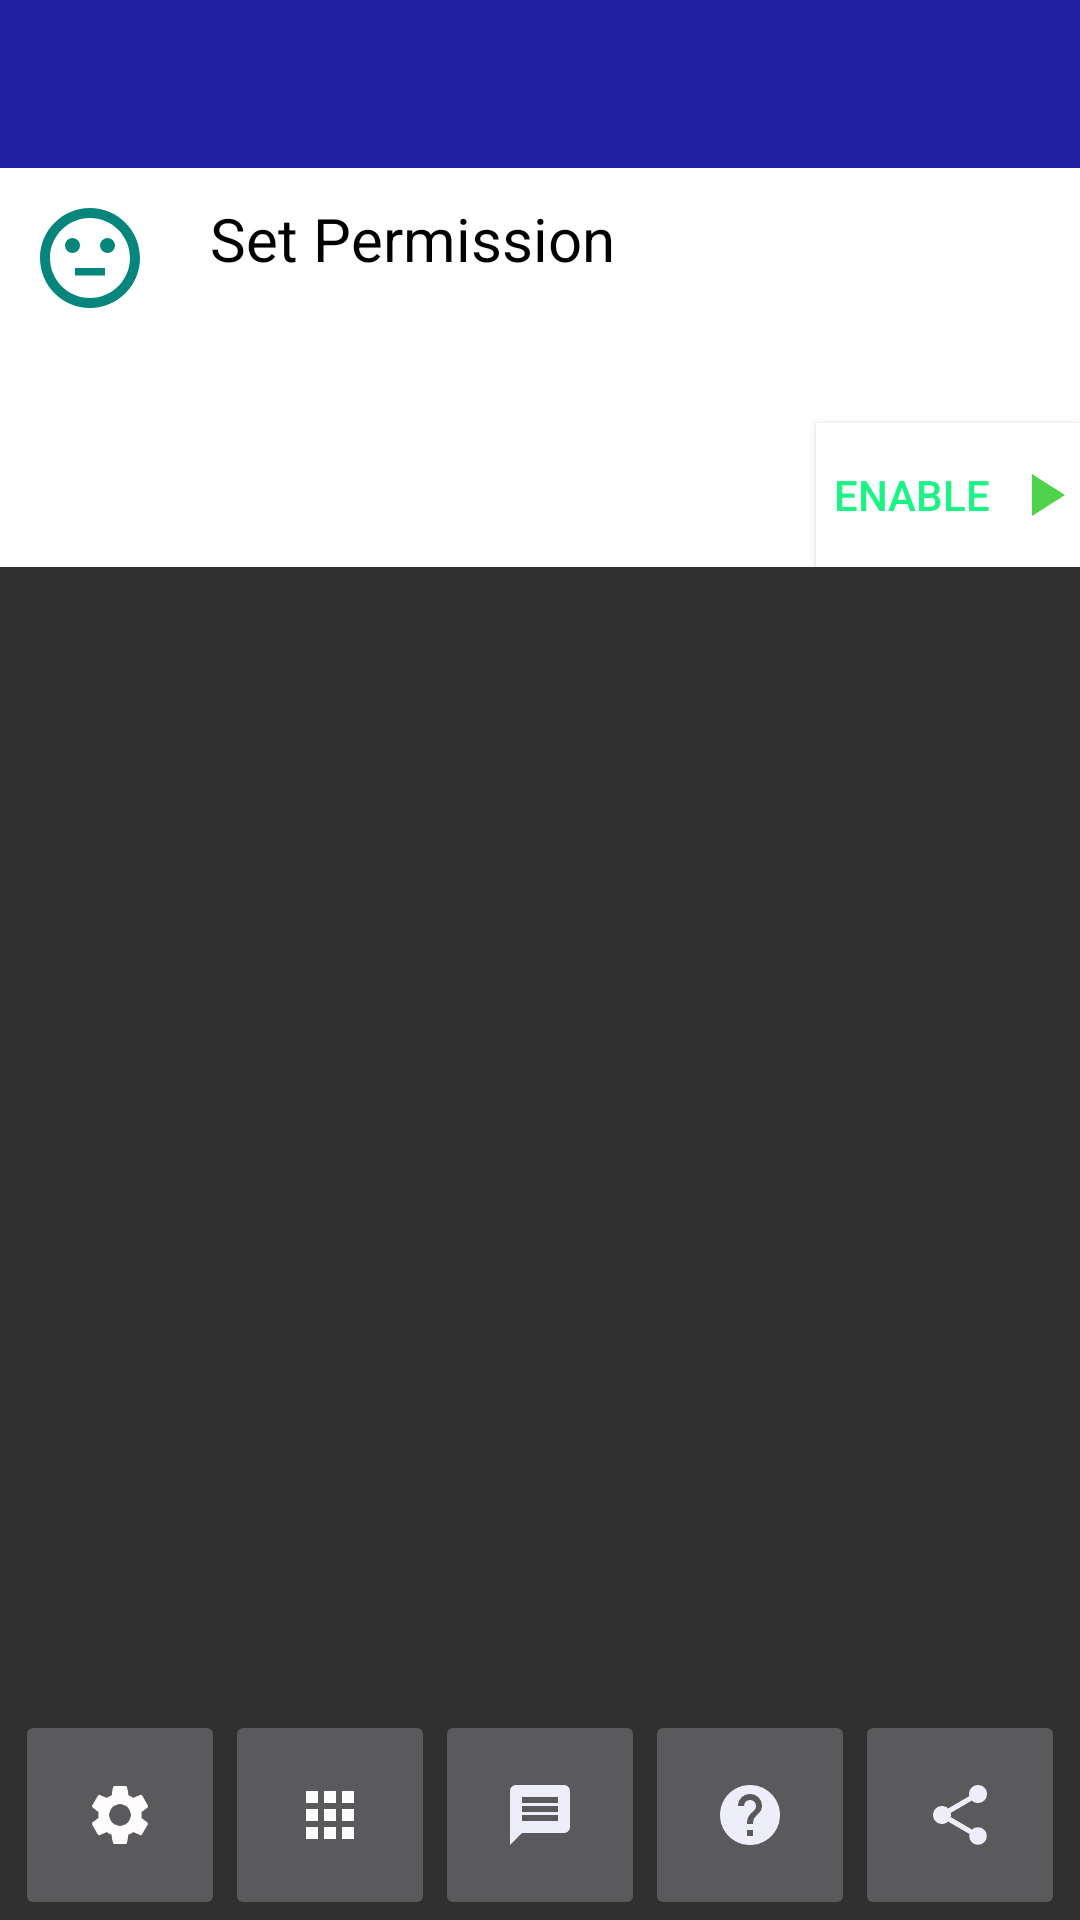

This screen was rendered from an Android layout file. Write that file and the resources it references.
<!-- AndroidManifest.xml: activity theme Theme.AppCompat.NoActionBar -->
<!-- res/layout/activity_main.xml -->
<?xml version="1.0" encoding="utf-8"?>
<RelativeLayout xmlns:android="http://schemas.android.com/apk/res/android"
    xmlns:app="http://schemas.android.com/apk/res-auto"
    xmlns:tools="http://schemas.android.com/tools"
    android:layout_width="match_parent"
    android:layout_height="match_parent"
    android:orientation="vertical"
    tools:context=".MainActivity">

    <RelativeLayout
        android:layout_width="match_parent"
        android:layout_height="wrap_content"
        android:layout_alignParentTop="true"
        android:layout_above="@id/bottom"
        android:id="@+id/center">
        <com.google.android.material.appbar.AppBarLayout
            android:layout_width="match_parent"
            android:layout_height="wrap_content"
            android:theme="@style/AppTheme.AppBarOverlay"
            android:id="@+id/toolbarParent">

            <androidx.appcompat.widget.Toolbar
                android:layout_width="match_parent"
                android:layout_height="?actionBarSize"
                android:background="@color/blue"
                android:theme="@style/AppTheme.AppBarOverlay"
                android:id="@+id/toolbar"/>

        </com.google.android.material.appbar.AppBarLayout>
        <LinearLayout
            android:layout_width="match_parent"
            android:layout_height="wrap_content"
            android:orientation="vertical"
            android:layout_below="@id/toolbarParent"
            android:background="@color/white"
            android:id="@+id/layout_permission">
            <LinearLayout
                android:layout_width="match_parent"
                android:layout_height="wrap_content"
                android:orientation="horizontal">
                <ImageView
                    android:layout_width="50dp"
                    android:layout_height="50dp"
                    android:layout_margin="5dp"
                    android:padding="5dp"
                    android:src="@drawable/ic_sentiment_neutral_black_24dp"/>

                <LinearLayout
                    android:layout_width="match_parent"
                    android:layout_height="wrap_content"
                    android:orientation="vertical"
                    android:layout_margin="5dp"
                    android:padding="5dp">
                    <TextView
                        android:layout_width="wrap_content"
                        android:layout_height="wrap_content"
                        android:textColor="@android:color/black"
                        android:textSize="20sp"
                        android:text="Set Permission"/>

                    <TextView
                        android:layout_width="wrap_content"
                        android:layout_height="wrap_content"
                        android:textSize="15sp"
                        android:text="access to action usage settings to enable applock"/>
                </LinearLayout>
            </LinearLayout>
            <Button
                android:layout_width="wrap_content"
                android:layout_height="wrap_content"
                android:layout_gravity="right"
                android:text="Enable"
                android:textColor="@color/green"
                android:background="@drawable/btn_on_click"
                android:drawableRight="@drawable/ic_play_arrow_black_24dp"
                android:onClick="setPermission"/>
        </LinearLayout>


        <FrameLayout
            android:id="@+id/contentFragment"
            android:layout_below="@id/layout_permission"
            android:layout_width="fill_parent"
            android:layout_height="fill_parent"
            android:layout_weight="1" />

    </RelativeLayout>

    <RelativeLayout
        android:layout_width="match_parent"
        android:layout_height="wrap_content"
        android:layout_alignParentBottom="true"
        android:id="@+id/bottom">
        <LinearLayout
            android:layout_width="wrap_content"
            android:layout_centerHorizontal="true"
            android:layout_height="wrap_content">
            <ImageButton
                android:id="@+id/settingsButtonNavigation"
                android:layout_width="70dp"
                android:layout_height="70dp"
                android:src="@drawable/ic_settings_black_24dp"/>
            <ImageButton
                android:id="@+id/allAppsButtonNavigation"
                android:layout_width="70dp"
                android:layout_height="70dp"
                android:src="@drawable/ic_apps_black_24dp" />
            <ImageButton
                android:id="@+id/smsBulkButtonNavigation"
                android:layout_width="70dp"
                android:layout_height="70dp"
                android:src="@drawable/ic_message_white_24dp" />
            <ImageButton
                android:id="@+id/helpButtonNavigation"
                android:layout_width="70dp"
                android:layout_height="70dp"
                android:src="@drawable/ic_help_white_24dp" />

            <ImageButton
                android:id="@+id/shareButtonNavigation"
                android:layout_width="70dp"
                android:layout_height="70dp"
                android:onClick="shareButton"
                android:src="@drawable/ic_share_white_24dp" />
        </LinearLayout>


    </RelativeLayout>

</RelativeLayout>
<!-- resources referenced by this layout -->
<resources>
  <color name="blue">#2020a1</color>
  <color name="green">#1af485</color>
  <color name="white">#ffffff</color>
  <!-- drawable btn_on_click (drawable) -->
  <?xml version="1.0" encoding="utf-8"?>
  <selector xmlns:android="http://schemas.android.com/apk/res/android">
  
      <item android:state_pressed="true"
          android:drawable="@color/grey"/>
  
      <item android:state_focused="true"
          android:drawable="@color/grey"/>
  
      <item android:drawable="@color/white"/>
  </selector>
  <!-- drawable ic_apps_black_24dp (drawable) -->
  <vector android:height="24dp" android:tint="#FFFCFE"
      android:viewportHeight="24.0" android:viewportWidth="24.0"
      android:width="24dp" xmlns:android="http://schemas.android.com/apk/res/android">
      <path android:fillColor="#FF000000" android:pathData="M4,8h4L8,4L4,4v4zM10,20h4v-4h-4v4zM4,20h4v-4L4,16v4zM4,14h4v-4L4,10v4zM10,14h4v-4h-4v4zM16,4v4h4L20,4h-4zM10,8h4L14,4h-4v4zM16,14h4v-4h-4v4zM16,20h4v-4h-4v4z"/>
  </vector>
  <!-- drawable ic_help_white_24dp (drawable) -->
  <vector android:height="24dp" android:tint="#EDEEFA"
      android:viewportHeight="24.0" android:viewportWidth="24.0"
      android:width="24dp" xmlns:android="http://schemas.android.com/apk/res/android">
      <path android:fillColor="#FF000000" android:pathData="M12,2C6.48,2 2,6.48 2,12s4.48,10 10,10 10,-4.48 10,-10S17.52,2 12,2zM13,19h-2v-2h2v2zM15.07,11.25l-0.9,0.92C13.45,12.9 13,13.5 13,15h-2v-0.5c0,-1.1 0.45,-2.1 1.17,-2.83l1.24,-1.26c0.37,-0.36 0.59,-0.86 0.59,-1.41 0,-1.1 -0.9,-2 -2,-2s-2,0.9 -2,2L8,9c0,-2.21 1.79,-4 4,-4s4,1.79 4,4c0,0.88 -0.36,1.68 -0.93,2.25z"/>
  </vector>
  <!-- drawable ic_message_white_24dp (drawable) -->
  <vector android:height="24dp" android:tint="#EDEEFA"
      android:viewportHeight="24.0" android:viewportWidth="24.0"
      android:width="24dp" xmlns:android="http://schemas.android.com/apk/res/android">
      <path android:fillColor="#FF000000" android:pathData="M20,2L4,2c-1.1,0 -1.99,0.9 -1.99,2L2,22l4,-4h14c1.1,0 2,-0.9 2,-2L22,4c0,-1.1 -0.9,-2 -2,-2zM18,14L6,14v-2h12v2zM18,11L6,11L6,9h12v2zM18,8L6,8L6,6h12v2z"/>
  </vector>
  <!-- drawable ic_play_arrow_black_24dp (drawable) -->
  <vector android:height="24dp" android:tint="#4ED34B"
      android:viewportHeight="24.0" android:viewportWidth="24.0"
      android:width="24dp" xmlns:android="http://schemas.android.com/apk/res/android">
      <path android:fillColor="#FF000000" android:pathData="M8,5v14l11,-7z"/>
  </vector>
  <!-- drawable ic_share_white_24dp (drawable) -->
  <vector android:height="24dp" android:tint="#EDEEFA"
      android:viewportHeight="24.0" android:viewportWidth="24.0"
      android:width="24dp" xmlns:android="http://schemas.android.com/apk/res/android">
      <path android:fillColor="#FF000000" android:pathData="M18,16.08c-0.76,0 -1.44,0.3 -1.96,0.77L8.91,12.7c0.05,-0.23 0.09,-0.46 0.09,-0.7s-0.04,-0.47 -0.09,-0.7l7.05,-4.11c0.54,0.5 1.25,0.81 2.04,0.81 1.66,0 3,-1.34 3,-3s-1.34,-3 -3,-3 -3,1.34 -3,3c0,0.24 0.04,0.47 0.09,0.7L8.04,9.81C7.5,9.31 6.79,9 6,9c-1.66,0 -3,1.34 -3,3s1.34,3 3,3c0.79,0 1.5,-0.31 2.04,-0.81l7.12,4.16c-0.05,0.21 -0.08,0.43 -0.08,0.65 0,1.61 1.31,2.92 2.92,2.92 1.61,0 2.92,-1.31 2.92,-2.92s-1.31,-2.92 -2.92,-2.92z"/>
  </vector>
  <style name="AppTheme.AppBarOverlay" parent="ThemeOverlay.AppCompat.Dark.ActionBar" />
  <color name="grey">#b9b9b9</color>
</resources>
